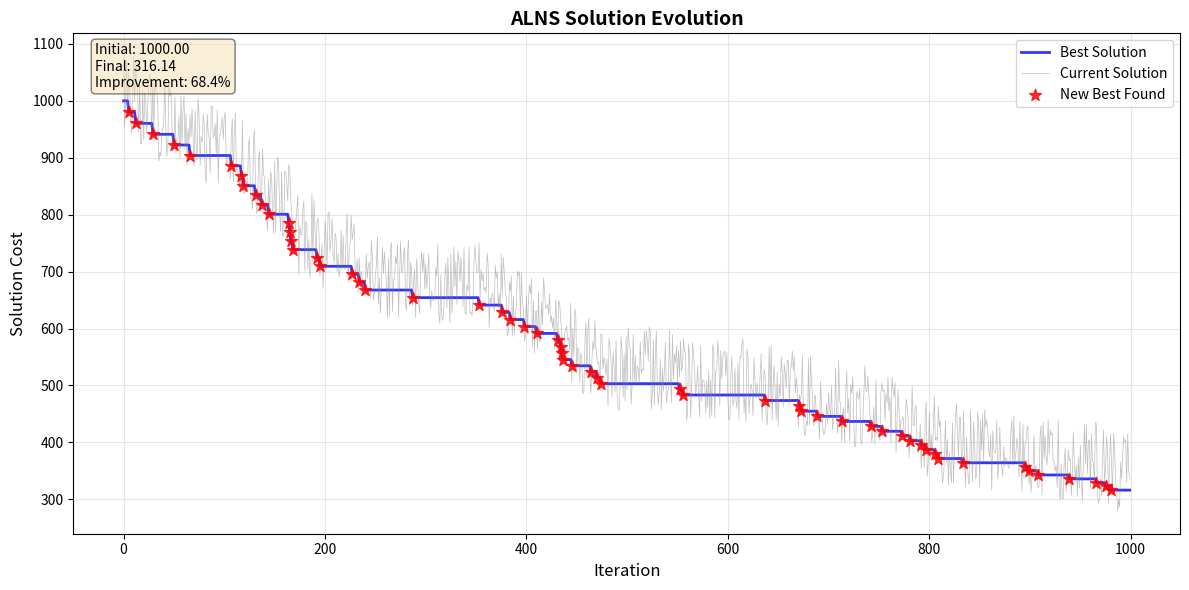
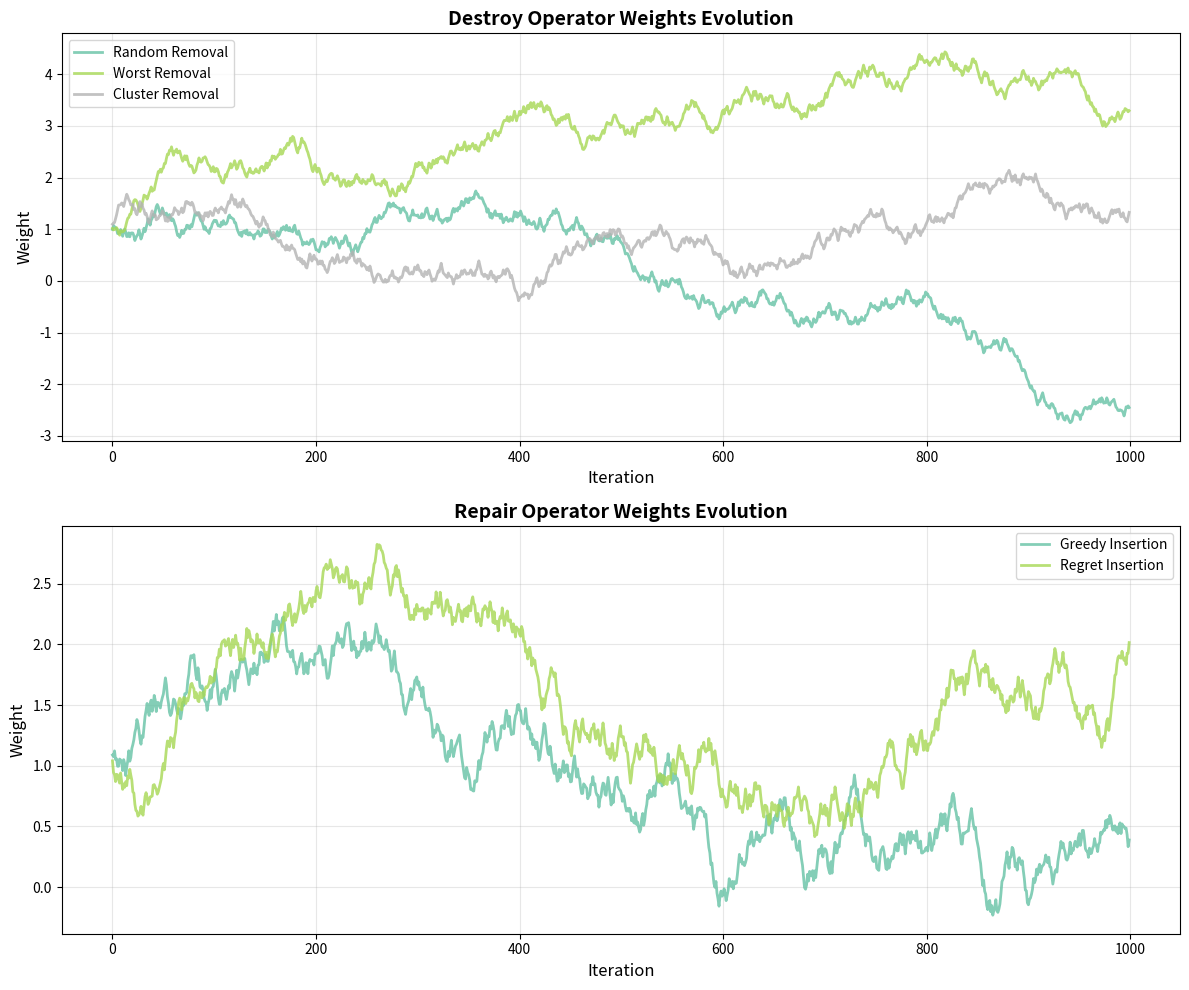

These charts were generated, in order, by the following Python code:
"""
Visualization tools for ALNS algorithm results.
Tracks and plots solution evolution and operator performance.
"""

import matplotlib.pyplot as plt
import numpy as np
from typing import List, Dict, Tuple


class ALNSTracker:
    """Tracks ALNS search progress for visualization."""
    
    def __init__(self, destroy_op_names: List[str], repair_op_names: List[str]):
        """
        Initialize tracker.
        
        Args:
            destroy_op_names: Names of destroy operators
            repair_op_names: Names of repair operators
        """
        self.destroy_op_names = destroy_op_names
        self.repair_op_names = repair_op_names
        
        # Solution evolution
        self.iterations = []
        self.best_costs = []
        self.current_costs = []
        self.best_found_iterations = []  # Iterations where new best was found
        self.best_found_costs = []
        
        # Operator weights evolution
        self.destroy_weights_history = []
        self.repair_weights_history = []
        
    def record_iteration(self, iteration: int, best_cost: float, current_cost: float, 
                        destroy_weights: List[float], repair_weights: List[float],
                        new_best: bool = False):
        """
        Record data from one iteration.
        
        Args:
            iteration: Current iteration number
            best_cost: Best solution cost so far
            current_cost: Current solution cost
            destroy_weights: Current destroy operator weights
            repair_weights: Current repair operator weights
            new_best: Whether this iteration found a new best solution
        """
        self.iterations.append(iteration)
        self.best_costs.append(best_cost)
        self.current_costs.append(current_cost)
        self.destroy_weights_history.append(destroy_weights.copy())
        self.repair_weights_history.append(repair_weights.copy())
        
        if new_best:
            self.best_found_iterations.append(iteration)
            self.best_found_costs.append(best_cost)
    
    def plot_solution_evolution(self, save_path: str = None, show: bool = True):
        """
        Plot solution cost evolution over iterations.
        Shows best cost, current cost, and marks when new best solutions are found.
        
        Args:
            save_path: Optional path to save figure
            show: Whether to display the plot
        """
        fig, ax = plt.subplots(figsize=(12, 6))
        
        # Plot best and current costs
        ax.plot(self.iterations, self.best_costs, 'b-', linewidth=2, 
                label='Best Solution', alpha=0.8)
        ax.plot(self.iterations, self.current_costs, 'gray', linewidth=0.5, 
                label='Current Solution', alpha=0.5)
        
        # Mark iterations where new best was found
        if self.best_found_iterations:
            ax.scatter(self.best_found_iterations, self.best_found_costs, 
                      color='red', s=80, zorder=5, marker='*',
                      label='New Best Found', alpha=0.8)
        
        ax.set_xlabel('Iteration', fontsize=12)
        ax.set_ylabel('Solution Cost', fontsize=12)
        ax.set_title('ALNS Solution Evolution', fontsize=14, fontweight='bold')
        ax.legend(loc='upper right')
        ax.grid(True, alpha=0.3)
        
        # Add improvement stats
        if len(self.best_costs) > 0:
            initial_cost = self.best_costs[0]
            final_cost = self.best_costs[-1]
            improvement = ((initial_cost - final_cost) / initial_cost) * 100
            
            stats_text = f'Initial: {initial_cost:.2f}\n'
            stats_text += f'Final: {final_cost:.2f}\n'
            stats_text += f'Improvement: {improvement:.1f}%'
            
            ax.text(0.02, 0.98, stats_text, transform=ax.transAxes,
                   verticalalignment='top', bbox=dict(boxstyle='round', 
                   facecolor='wheat', alpha=0.5), fontsize=10)
        
        plt.tight_layout()
        
        if save_path:
            plt.savefig(save_path, dpi=300, bbox_inches='tight')
            print(f"Solution evolution plot saved to {save_path}")
        
        if show:
            plt.show()
        else:
            plt.close()
    
    def plot_operator_weights(self, save_path: str = None, show: bool = True):
        """
        Plot operator weight evolution over iterations.
        Creates two subplots: one for destroy operators, one for repair operators.
        
        Args:
            save_path: Optional path to save figure
            show: Whether to display the plot
        """
        fig, (ax1, ax2) = plt.subplots(2, 1, figsize=(12, 10))
        
        # Convert to numpy arrays for easier plotting
        destroy_weights = np.array(self.destroy_weights_history)
        repair_weights = np.array(self.repair_weights_history)
        
        # Define colors for operators
        colors = plt.cm.Set2(np.linspace(0, 1, max(len(self.destroy_op_names), 
                                                    len(self.repair_op_names))))
        
        # Plot destroy operator weights
        for i, name in enumerate(self.destroy_op_names):
            ax1.plot(self.iterations, destroy_weights[:, i], 
                    label=name, linewidth=2, color=colors[i], alpha=0.8)
        
        ax1.set_xlabel('Iteration', fontsize=12)
        ax1.set_ylabel('Weight', fontsize=12)
        ax1.set_title('Destroy Operator Weights Evolution', fontsize=14, fontweight='bold')
        ax1.legend(loc='best')
        ax1.grid(True, alpha=0.3)
        
        # Plot repair operator weights
        for i, name in enumerate(self.repair_op_names):
            ax2.plot(self.iterations, repair_weights[:, i], 
                    label=name, linewidth=2, color=colors[i], alpha=0.8)
        
        ax2.set_xlabel('Iteration', fontsize=12)
        ax2.set_ylabel('Weight', fontsize=12)
        ax2.set_title('Repair Operator Weights Evolution', fontsize=14, fontweight='bold')
        ax2.legend(loc='best')
        ax2.grid(True, alpha=0.3)
        
        plt.tight_layout()
        
        if save_path:
            plt.savefig(save_path, dpi=300, bbox_inches='tight')
            print(f"Operator weights plot saved to {save_path}")
        
        if show:
            plt.show()
        else:
            plt.close()
    
    def plot_all(self, prefix: str = 'alns', save: bool = True, show: bool = True):
        """
        Generate all plots.
        
        Args:
            prefix: Prefix for saved filenames
            save: Whether to save plots
            show: Whether to display plots
        """
        solution_path = f'{prefix}_solution_evolution.png' if save else None
        weights_path = f'{prefix}_operator_weights.png' if save else None
        
        self.plot_solution_evolution(save_path=solution_path, show=show)
        self.plot_operator_weights(save_path=weights_path, show=show)
    
    def get_summary_stats(self) -> Dict:
        """
        Get summary statistics of the search.
        
        Returns:
            Dictionary with summary statistics
        """
        if not self.best_costs:
            return {}
        
        initial_cost = self.best_costs[0]
        final_cost = self.best_costs[-1]
        improvement = ((initial_cost - final_cost) / initial_cost) * 100
        
        return {
            'initial_cost': initial_cost,
            'final_cost': final_cost,
            'improvement_percent': improvement,
            'total_iterations': len(self.iterations),
            'new_best_found': len(self.best_found_iterations),
            'last_improvement_iter': self.best_found_iterations[-1] if self.best_found_iterations else 0
        }
    
    def print_summary(self):
        """Print summary statistics."""
        stats = self.get_summary_stats()
        
        if not stats:
            print("No data recorded yet.")
            return
        
        print("\n" + "="*50)
        print("ALNS SEARCH SUMMARY")
        print("="*50)
        print(f"Initial Cost:        {stats['initial_cost']:.2f}")
        print(f"Final Cost:          {stats['final_cost']:.2f}")
        print(f"Improvement:         {stats['improvement_percent']:.2f}%")
        print(f"Total Iterations:    {stats['total_iterations']}")
        print(f"New Best Found:      {stats['new_best_found']} times")
        print(f"Last Improvement:    Iteration {stats['last_improvement_iter']}")
        print("="*50)


# Example usage
if __name__ == "__main__":
    # Simulate ALNS data
    import random
    
    destroy_ops = ['Random Removal', 'Worst Removal', 'Cluster Removal']
    repair_ops = ['Greedy Insertion', 'Regret Insertion']
    
    tracker = ALNSTracker(destroy_ops, repair_ops)
    
    # Simulate 1000 iterations
    best_cost = 1000.0
    current_cost = 1000.0
    d_weights = [1.0, 1.0, 1.0]
    r_weights = [1.0, 1.0]
    
    for i in range(1000):
        # Simulate cost changes
        current_cost = best_cost + random.uniform(-50, 100)
        new_best = False
        
        if random.random() < 0.05:  # 5% chance of improvement
            best_cost *= 0.98
            new_best = True
        
        # Simulate weight changes
        d_weights = [w + random.uniform(-0.1, 0.1) for w in d_weights]
        r_weights = [w + random.uniform(-0.1, 0.1) for w in r_weights]
        
        tracker.record_iteration(i, best_cost, current_cost, d_weights, r_weights, new_best)
    
    # Generate plots
    tracker.plot_all(prefix='example', save=True, show=False)
    tracker.print_summary()
    
    print("\nExample plots generated!")
